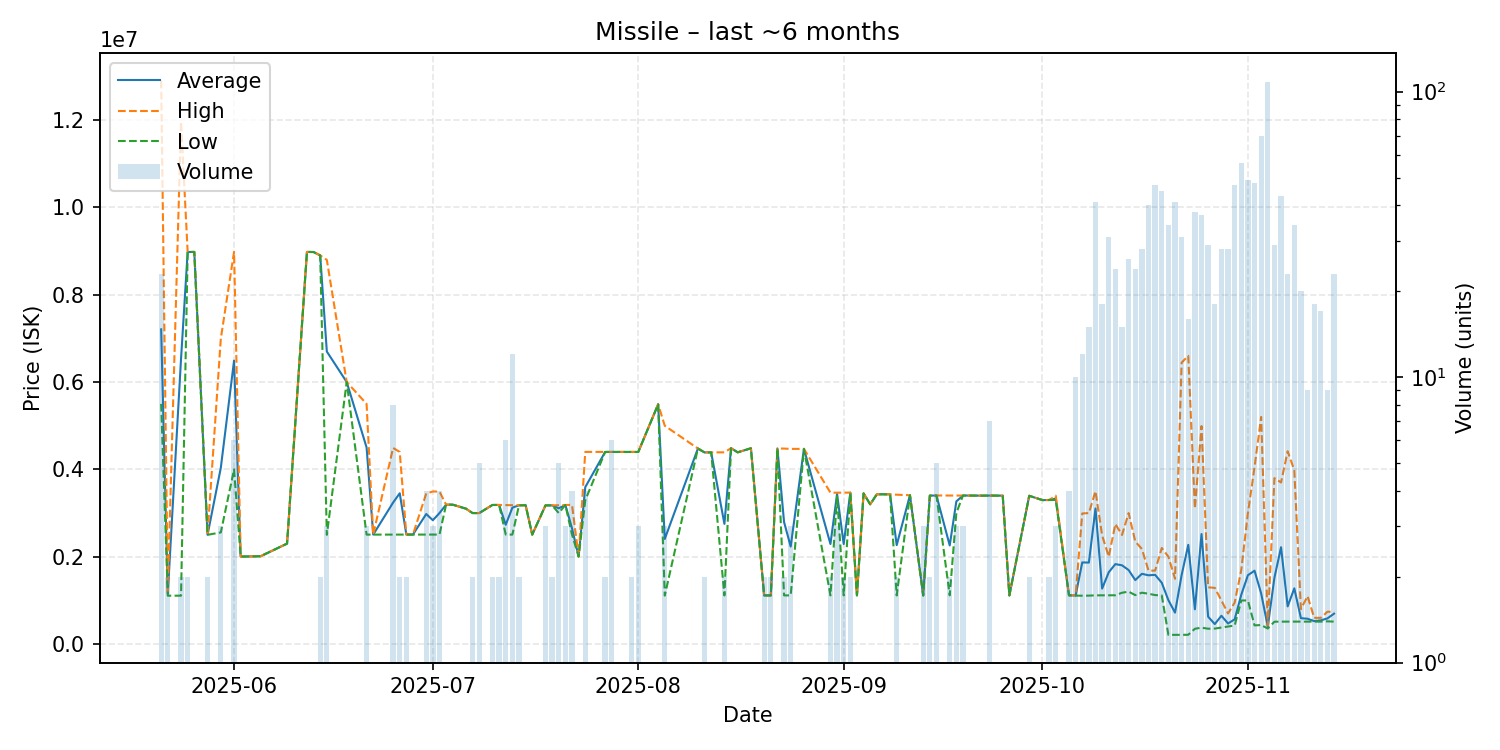

The data file committed next to this chart (first rows):
date, average, highest, lowest, order_count, volume
2025-05-21, 7206826, 12900000, 5500000, 12, 23
2025-05-22, 1153500, 1200000, 1107000, 2, 2
2025-05-24, 6534000, 11960000, 1108000, 2, 2
2025-05-25, 8977500, 8978000, 8977000, 2, 2
2025-05-26, 8979000, 8979000, 8979000, 1, 1
2025-05-28, 2501500, 2502000, 2501000, 2, 2
2025-05-30, 4035000, 6993000, 2556000, 3, 3
2025-06-01, 6490333, 8980000, 3998000, 6, 6
2025-06-02, 2003000, 2003000, 2003000, 1, 1
2025-06-05, 2010000, 2010000, 2010000, 1, 1
2025-06-09, 2300000, 2300000, 2300000, 1, 1
2025-06-12, 8979000, 8979000, 8979000, 1, 1
2025-06-13, 8977000, 8977000, 8977000, 1, 1
2025-06-14, 8900000, 8900000, 8900000, 2, 2
2025-06-15, 6698333, 8797000, 2501000, 3, 3
2025-06-18, 6000000, 6000000, 6000000, 1, 1
2025-06-21, 4501667, 5499500, 2506000, 3, 3
2025-06-22, 2506000, 2506000, 2506000, 1, 1
2025-06-25, 3239250, 4491000, 2506000, 5, 8
2025-06-26, 3453000, 4399000, 2507000, 2, 2
2025-06-27, 2508000, 2508000, 2508000, 1, 2
2025-06-28, 2508000, 2508000, 2508000, 1, 1
2025-06-30, 2977750, 3448500, 2507000, 3, 4
2025-07-01, 2835667, 3493000, 2507000, 2, 3
2025-07-02, 2999500, 3492000, 2507000, 4, 4
2025-07-03, 3192000, 3192000, 3192000, 1, 1
2025-07-04, 3192000, 3192000, 3192000, 1, 1
2025-07-06, 3100000, 3100000, 3100000, 1, 1
2025-07-07, 2999000, 2999000, 2999000, 1, 2
2025-07-08, 2999200, 3000000, 2999000, 3, 5
2025-07-10, 3185000, 3185000, 3185000, 2, 2
2025-07-11, 3185000, 3185000, 3185000, 2, 2
2025-07-12, 2731500, 3181000, 2507000, 4, 6
2025-07-13, 3123083, 3179000, 2506000, 5, 12
2025-07-14, 3177000, 3179000, 3175000, 2, 2
2025-07-15, 3179000, 3179000, 3179000, 1, 1
2025-07-16, 2506000, 2506000, 2506000, 1, 1
2025-07-18, 3175000, 3175000, 3175000, 2, 3
2025-07-19, 3175500, 3176000, 3175000, 2, 2
2025-07-20, 3108000, 3178000, 3000000, 4, 5
2025-07-21, 3185000, 3185500, 3184500, 3, 3
2025-07-22, 2650250, 3186000, 2506000, 3, 4
2025-07-23, 2005000, 2005000, 2005000, 1, 1
2025-07-24, 3592750, 4400000, 3291000, 4, 4
2025-07-27, 4398500, 4399000, 4398000, 2, 2
2025-07-28, 4399833, 4400000, 4399000, 3, 6
2025-07-29, 4399000, 4399000, 4399000, 1, 1
2025-07-31, 4398500, 4399000, 4398000, 2, 2
2025-08-01, 4398333, 4400000, 4397500, 3, 3
2025-08-04, 5490000, 5490000, 5490000, 1, 1
2025-08-05, 2406000, 4998000, 1110000, 3, 3
2025-08-10, 4478000, 4478000, 4478000, 1, 1
2025-08-11, 4388500, 4389000, 4388000, 2, 2
2025-08-12, 4389000, 4389000, 4389000, 1, 1
2025-08-14, 2751500, 4390000, 1113000, 2, 2
2025-08-15, 4486000, 4486000, 4486000, 1, 1
2025-08-16, 4390000, 4390000, 4390000, 1, 1
2025-08-18, 4483000, 4483000, 4483000, 1, 1
2025-08-20, 1114000, 1114000, 1114000, 2, 2
2025-08-21, 1113500, 1114000, 1113000, 2, 2
... 71 more rows
